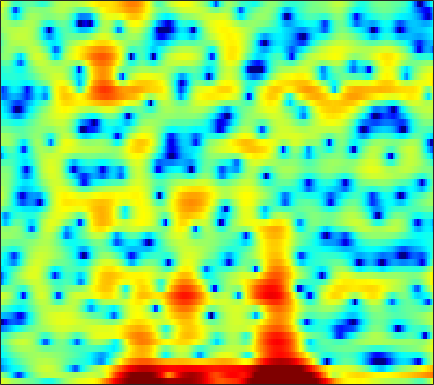

The data file committed next to this chart (first rows):
3.8937, 3.5084, 2.9918, 2.4706, 2.0975, 1.6254, 1.2225, 0.99646, 0.69994, 0.41575, 0.14977, -0.056617, -0.32647, -0.63099, -0.87715, -1.2674, -1.7464, -2.1195, -2.6998, -3.3401, -3.9594, -4.3296, -4.5576, -4.3992
1.117, 0.2572, -1.038, -2.515, -3.81, -5.907, -8.61, -11.1, -14.01, -12.84, -9.364, -7.094, -4.697, -2.865, -1.776, -0.6022, 0.3084, 0.8479, 1.412, 1.826, 2.12, 2.283, 2.422, 2.49
-10.42, -9.363, -7.992, -6.904, -6.289, -5.662, -5.166, -4.818, -4.291, -3.644, -2.856, -2.187, -1.257, -0.3424, 0.2998, 1.073, 1.738, 2.159, 2.602, 2.912, 3.091, 3.139, 3.086, 2.892
-8.053, -7.466, -6.541, -5.581, -4.895, -4.022, -3.229, -2.68, -2.001, -1.372, -0.7856, -0.3721, 0.1468, 0.6172, 0.9341, 1.301, 1.609, 1.798, 1.99, 2.103, 2.146, 2.127, 2.031, 1.853
-5.465, -4.913, -4.157, -3.409, -2.868, -2.183, -1.548, -1.114, -0.5914, -0.1364, 0.249, 0.4963, 0.7729, 0.9902, 1.114, 1.23, 1.298, 1.323, 1.323, 1.289, 1.23, 1.168, 1.059, 0.9251
-4.874, -3.85, -2.67, -1.663, -1.009, -0.2568, 0.3778, 0.7751, 1.205, 1.521, 1.716, 1.782, 1.766, 1.634, 1.464, 1.146, 0.7473, 0.4152, -0.03752, -0.4376, -0.7277, -0.8417, -0.8604, -0.7538
-2.597, -1.762, -0.7562, 0.123, 0.7057, 1.387, 1.955, 2.299, 2.655, 2.882, 2.963, 2.914, 2.694, 2.243, 1.739, 0.7964, -0.5445, -1.892, -4.313, -7.734, -11.77, -12.05, -8.358, -5.078
-3.606, -3.188, -2.581, -1.939, -1.451, -0.8074, -0.2014, 0.2083, 0.6883, 1.072, 1.357, 1.489, 1.548, 1.448, 1.253, 0.8229, 0.178, -0.4348, -1.369, -2.284, -2.824, -2.782, -2.122, -1.101
-10.93, -10.6, -9.683, -8.561, -7.746, -6.768, -5.932, -5.366, -4.644, -3.941, -3.227, -2.686, -1.973, -1.313, -0.8687, -0.354, 0.06816, 0.3348, 0.6432, 0.9314, 1.232, 1.48, 1.842, 2.225
-22.93, -19.5, -15.59, -13.32, -12.35, -11.79, -11.9, -12.27, -12.76, -12.51, -10.96, -9.344, -7.1, -5.083, -3.773, -2.29, -1.06, -0.2795, 0.5993, 1.334, 1.958, 2.359, 2.817, 3.199
-7.755, -8.099, -8.446, -8.818, -9.218, -10.05, -11.42, -12.9, -15.41, -16.82, -14.42, -11.65, -8.432, -5.869, -4.289, -2.551, -1.141, -0.2556, 0.7239, 1.521, 2.153, 2.535, 2.948, 3.271
-1.782, -2.22, -2.808, -3.412, -3.885, -4.514, -5.078, -5.452, -5.787, -5.784, -5.403, -4.873, -3.936, -2.864, -2.038, -0.9805, -0.0289, 0.588, 1.267, 1.775, 2.115, 2.266, 2.361, 2.362
2.113, 1.696, 1.093, 0.4279, -0.126, -0.9098, -1.736, -2.345, -3.07, -3.58, -3.644, -3.373, -2.62, -1.573, -0.7338, 0.3243, 1.22, 1.737, 2.215, 2.401, 2.284, 2.002, 1.339, 0.3678
3.326, 3.014, 2.545, 1.949, 1.386, 0.3689, -1.028, -2.417, -5.068, -9.322, -15.68, -13.35, -6.954, -3.011, -0.9796, 0.9672, 2.275, 2.922, 3.393, 3.426, 3.038, 2.441, 1.168, -0.7843
-1.118, -0.9386, -0.6784, -0.4778, -0.4137, -0.5433, -0.9748, -1.478, -2.325, -3.158, -3.522, -3.182, -2.02, -0.5361, 0.5089, 1.659, 2.457, 2.829, 3.019, 2.884, 2.455, 1.953, 1.093, 0.1008
-10.86, -8.59, -5.986, -4.004, -2.884, -1.717, -0.8712, -0.4121, 0.09431, 0.5322, 0.9783, 1.338, 1.842, 2.328, 2.644, 2.951, 3.071, 3.013, 2.714, 2.16, 1.348, 0.6048, -0.4926, -1.603
-12.27, -9.928, -7.163, -4.935, -3.62, -2.187, -0.9898, -0.2066, 0.7037, 1.51, 2.222, 2.683, 3.218, 3.616, 3.812, 3.903, 3.774, 3.499, 2.872, 1.88, 0.448, -0.9873, -3.59, -7.304
-6.534, -6.062, -5.441, -4.823, -4.347, -3.657, -2.878, -2.176, -1.107, -0.02925, 1.025, 1.739, 2.564, 3.2, 3.543, 3.796, 3.808, 3.636, 3.167, 2.382, 1.267, 0.1918, -1.519, -3.432
-4.761, -5.216, -6.042, -7.244, -8.363, -9.868, -10.28, -9.166, -6.664, -4.118, -1.975, -0.6487, 0.7662, 1.841, 2.446, 3.013, 3.321, 3.402, 3.315, 3.035, 2.579, 2.158, 1.522, 0.8714
-3.505, -4.235, -5.514, -7.304, -9.129, -12.11, -13.91, -12.21, -8.547, -5.475, -3.142, -1.745, -0.2636, 0.8762, 1.539, 2.213, 2.669, 2.89, 3.03, 3.022, 2.884, 2.708, 2.391, 2.012
-1.775, -2.149, -2.727, -3.316, -3.734, -4.106, -4.142, -3.918, -3.337, -2.514, -1.621, -0.9699, -0.1716, 0.5247, 0.9783, 1.487, 1.891, 2.118, 2.326, 2.417, 2.388, 2.286, 2.054, 1.717
-0.1783, -0.2798, -0.4584, -0.6416, -0.7551, -0.8882, -0.9428, -0.9403, -0.8741, -0.7517, -0.5881, -0.4471, -0.2337, 0.01739, 0.241, 0.578, 0.9451, 1.215, 1.537, 1.768, 1.87, 1.842, 1.652, 1.259
1.114, 1.087, 1.026, 0.9348, 0.8746, 0.7673, 0.6206, 0.4876, 0.2435, -0.1253, -0.604, -1.01, -1.536, -1.897, -1.942, -1.592, -0.8574, -0.1774, 0.7158, 1.454, 1.965, 2.159, 2.146, 1.777
0.9103, 0.6333, 0.4073, 0.3975, 0.4719, 0.6534, 0.7364, 0.6686, 0.323, -0.365, -1.535, -2.831, -5.39, -9.334, -12.62, -10.4, -5.553, -2.903, -0.358, 1.407, 2.578, 3.138, 3.49, 3.433
-4.261, -6.38, -7.943, -6.542, -4.897, -3.085, -1.925, -1.466, -1.307, -1.587, -2.32, -3.166, -4.643, -6.204, -6.837, -6.136, -4.164, -2.534, -0.5787, 1.029, 2.263, 2.967, 3.618, 3.959
-5.506, -8.111, -10.11, -8.624, -6.864, -5.044, -3.979, -3.49, -3.209, -3.236, -3.463, -3.686, -3.945, -4.09, -4.056, -3.759, -3.152, -2.526, -1.544, -0.476, 0.6118, 1.382, 2.32, 3.062
-0.2915, -1.147, -2.119, -2.797, -3.2, -3.671, -4.17, -4.593, -5.159, -5.693, -6.056, -6.206, -6.301, -6.325, -6.355, -6.404, -6.376, -6.179, -5.5, -4.274, -2.638, -1.334, 0.3173, 1.749
2.156, 1.403, 0.3027, -0.9086, -1.937, -3.534, -5.423, -7.144, -9.748, -12.07, -12.76, -12.08, -10.85, -10.06, -9.942, -10.6, -12.6, -15.55, -20.17, -13.54, -7.673, -4.612, -1.573, 0.7069
2.654, 1.994, 0.9458, -0.3459, -1.49, -3.349, -5.726, -8.02, -11.89, -16.78, -17.63, -14.96, -12.06, -10.34, -9.632, -9.324, -9.522, -9.742, -9.36, -7.615, -5.031, -3.09, -0.8236, 1.06
1.892, 1.488, 0.7833, -0.1515, -0.9737, -2.26, -3.687, -4.793, -6.211, -7.292, -7.861, -7.923, -7.608, -7.037, -6.549, -5.859, -5.112, -4.49, -3.535, -2.423, -1.201, -0.2665, 0.9164, 1.965
0.9025, 0.8169, 0.4768, -0.0953, -0.6676, -1.557, -2.586, -3.372, -4.435, -5.368, -6.075, -6.355, -6.329, -5.878, -5.312, -4.348, -3.27, -2.431, -1.328, -0.2575, 0.7145, 1.369, 2.131, 2.7
0.5536, 0.61, 0.4251, 0.006059, -0.478, -1.317, -2.415, -3.412, -4.986, -6.916, -8.969, -10.3, -10.72, -9.132, -7.37, -5.042, -3.015, -1.72, -0.2347, 0.9826, 1.967, 2.554, 3.13, 3.467
0.1605, 0.1139, -0.06806, -0.403, -0.7982, -1.539, -2.576, -3.575, -5.329, -7.707, -11.19, -14.7, -16.71, -11.8, -8.43, -5.111, -2.627, -1.134, 0.4751, 1.725, 2.674, 3.203, 3.674, 3.888
-2.251, -2.254, -2.106, -2.038, -2.076, -2.374, -2.899, -3.471, -4.343, -5.238, -5.97, -6.255, -6.073, -5.219, -4.237, -2.758, -1.287, -0.2659, 0.9196, 1.888, 2.641, 3.061, 3.435, 3.603
-9.84, -7.559, -5.163, -3.729, -3.171, -2.945, -3.225, -3.688, -4.484, -5.302, -5.75, -5.695, -5.06, -3.938, -2.966, -1.653, -0.4542, 0.3211, 1.166, 1.805, 2.264, 2.511, 2.758, 2.926
-5.803, -4.583, -2.906, -1.855, -1.53, -1.64, -2.418, -3.441, -5.668, -9.163, -14.16, -14.16, -8.944, -5.027, -2.975, -1.012, 0.3046, 0.958, 1.435, 1.524, 1.299, 1.029, 0.7429, 0.8089
1.516, 1.363, 1.286, 1.156, 0.9648, 0.4441, -0.408, -1.307, -2.859, -4.761, -6.162, -6.117, -4.517, -2.455, -1.141, 0.204, 1.012, 1.255, 1.085, 0.242, -1.479, -3.614, -8.213, -11.53
1.486, 1.349, 1.128, 0.8802, 0.6597, 0.2989, -0.1434, -0.5173, -0.9785, -1.339, -1.488, -1.401, -1.043, -0.5313, -0.12, 0.3421, 0.6162, 0.6351, 0.3489, -0.3522, -1.506, -2.635, -4.118, -4.51
-0.7616, -0.7406, -0.8073, -0.9526, -1.114, -1.338, -1.553, -1.684, -1.802, -1.774, -1.64, -1.454, -1.121, -0.7303, -0.4167, -0.04622, 0.2453, 0.4008, 0.491, 0.4622, 0.3491, 0.2723, 0.2342, 0.3785
-3.068, -3.009, -3.115, -3.389, -3.685, -4.076, -4.402, -4.539, -4.546, -4.293, -3.83, -3.386, -2.721, -2.017, -1.492, -0.8414, -0.2557, 0.1317, 0.5889, 0.9912, 1.335, 1.575, 1.883, 2.19
-4.49, -4.749, -5.341, -6.239, -7.06, -8.329, -9.651, -10.37, -10.5, -9.657, -8.2, -7.035, -5.565, -4.225, -3.345, -2.285, -1.351, -0.7341, 0.02976, 0.7126, 1.35, 1.785, 2.342, 2.85
-5.074, -5.755, -6.905, -8.411, -9.826, -12.5, -17.02, -23.34, -30.24, -17.87, -13.08, -10.72, -8.376, -6.567, -5.436, -4.141, -3.025, -2.261, -1.351, -0.5103, 0.3215, 0.9477, 1.777, 2.591
-5.785, -6.695, -7.766, -8.724, -9.532, -10.86, -12.14, -13.07, -13.45, -12.91, -11.84, -10.95, -9.663, -8.394, -7.391, -6.098, -5.01, -4.327, -3.619, -2.962, -2.203, -1.423, -0.1195, 1.347
-10.09, -11.77, -11.35, -9.822, -9.026, -8.407, -8.239, -8.487, -9.153, -10.15, -11.56, -12.84, -14.01, -12.74, -10.76, -8.353, -6.768, -6.287, -6.524, -7.945, -9.956, -9.305, -5.028, -1.016
-11.1, -13.3, -11.55, -8.812, -7.324, -6.153, -5.838, -5.877, -6.53, -7.841, -10.06, -12.48, -15.65, -13.8, -10.65, -7.635, -5.863, -5.243, -5.291, -6.323, -7.424, -6.749, -3.556, -0.1726
-4.648, -5.022, -5.127, -4.89, -4.639, -4.402, -4.332, -4.38, -4.581, -4.954, -5.414, -5.651, -5.695, -5.265, -4.687, -3.752, -2.889, -2.329, -1.744, -1.221, -0.6322, -0.02867, 0.9671, 2.079
-4.106, -3.938, -3.768, -3.666, -3.663, -3.702, -3.722, -3.829, -3.917, -3.922, -3.779, -3.579, -3.178, -2.607, -2.134, -1.468, -0.7979, -0.3287, 0.2451, 0.7822, 1.276, 1.633, 2.089, 2.522
-4.065, -3.517, -3.128, -3.067, -3.192, -3.541, -4.07, -4.483, -4.921, -4.958, -4.463, -3.832, -2.799, -1.744, -0.9989, -0.1208, 0.6096, 1.059, 1.535, 1.865, 2.094, 2.192, 2.272, 2.302
-2.125, -1.665, -1.402, -1.578, -1.985, -3.015, -4.778, -6.636, -10.07, -12.19, -9.112, -6.207, -3.195, -1.05, 0.1425, 1.335, 2.129, 2.507, 2.765, 2.768, 2.545, 2.264, 1.766, 1.21
-0.1291, 0.2628, 0.5308, 0.4723, 0.1444, -0.7524, -2.198, -3.692, -6.011, -7.078, -5.29, -3.262, -0.8493, 0.927, 1.904, 2.803, 3.292, 3.415, 3.284, 2.808, 1.96, 1.065, -0.5622, -2.718
-0.934, -0.1858, 0.5285, 0.9339, 1.034, 0.9598, 0.7053, 0.469, 0.2525, 0.2714, 0.5769, 0.9563, 1.543, 2.064, 2.36, 2.526, 2.448, 2.213, 1.648, 0.788, -0.381, -1.513, -3.435, -6.019
-1.819, -0.7902, 0.2312, 0.9298, 1.305, 1.653, 1.849, 1.938, 2.019, 2.085, 2.163, 2.213, 2.221, 2.144, 1.985, 1.618, 1.035, 0.4482, -0.5278, -1.689, -2.948, -3.884, -4.995, -5.81
-0.7861, -0.03363, 0.7851, 1.412, 1.778, 2.137, 2.396, 2.539, 2.66, 2.723, 2.724, 2.67, 2.497, 2.175, 1.801, 1.12, 0.1546, -0.7808, -2.351, -4.31, -6.611, -8.321, -9.728, -9.369
0.5438, 0.9692, 1.413, 1.73, 1.888, 2.035, 2.163, 2.255, 2.387, 2.514, 2.584, 2.581, 2.479, 2.2, 1.86, 1.173, 0.1696, -0.8385, -2.631, -5.131, -8.801, -12.99, -20.43, -14.2
1.26, 1.386, 1.325, 1.056, 0.7734, 0.4063, 0.1676, 0.1522, 0.3871, 0.8103, 1.28, 1.583, 1.853, 1.931, 1.846, 1.511, 0.9418, 0.3464, -0.641, -1.818, -3.054, -3.834, -4.381, -4.18
1.824, 1.49, 0.6387, -0.7198, -2.071, -4.246, -6.231, -6.567, -5.146, -3.102, -1.354, -0.3612, 0.5676, 1.138, 1.352, 1.428, 1.302, 1.115, 0.7877, 0.432, 0.1285, -0.02628, -0.08551, 0.02759
2.843, 2.147, 0.7991, -1.147, -3.153, -6.943, -12.22, -13.55, -8.927, -5.264, -2.924, -1.723, -0.6516, -0.02508, 0.2262, 0.3582, 0.3071, 0.2191, 0.0812, 0.01324, 0.0727, 0.2013, 0.4832, 0.8591
4.317, 3.603, 2.435, 1.061, -0.05996, -1.515, -2.631, -3.056, -3.071, -2.625, -2.071, -1.706, -1.375, -1.302, -1.393, -1.749, -2.276, -2.733, -3.251, -3.449, -3.165, -2.63, -1.667, -0.6229
